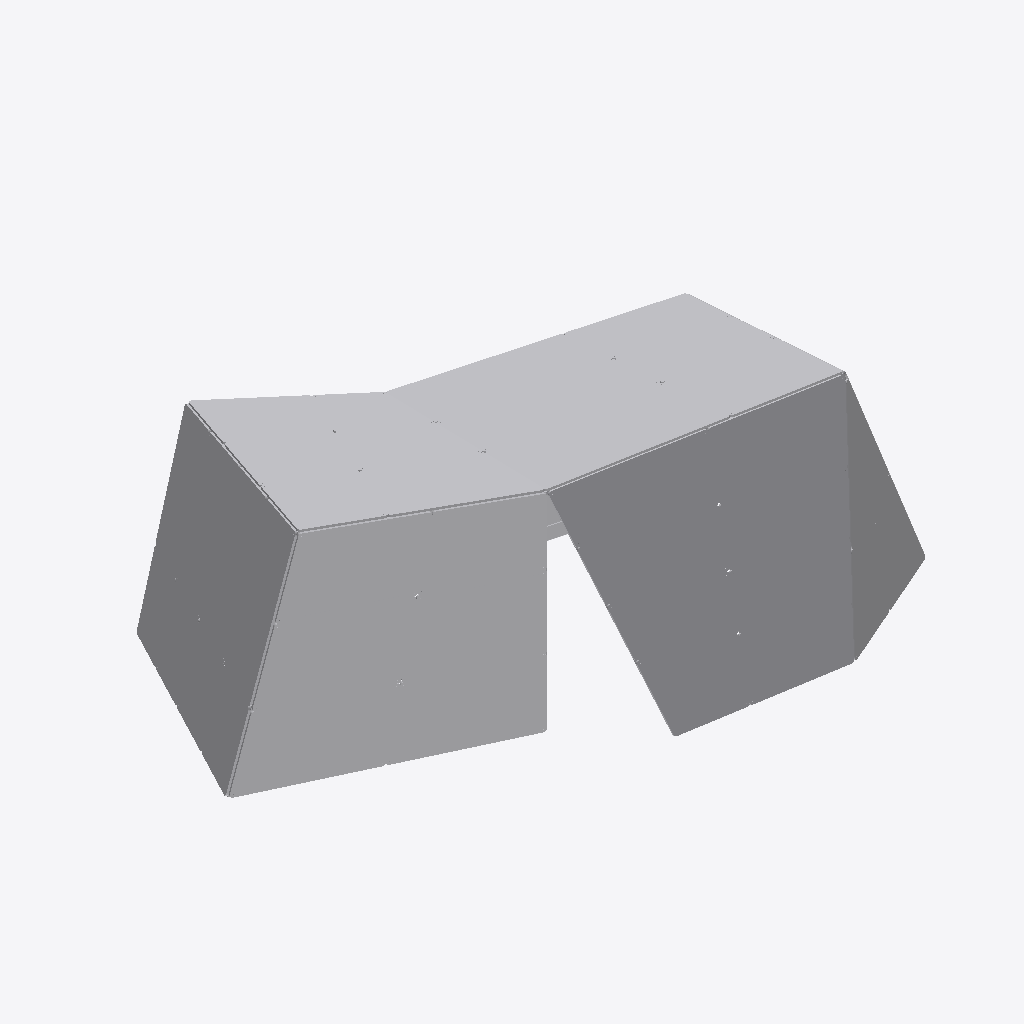
Isometric view of an IFC building model (IFC-SPF (STEP), schema IFC4, length unit millimetre), seen from the south-west, elements coloured by IFC class (only those large enough to see are counted): 41 other elements (light grey).
Extent 8.4 m × 5.8 m × 3.3 m (x, y, z). Storeys (1): Default Building Storey at 0.00 m. Elements (104): 104 IfcBuildingElementProxy.

HEADER;
FILE_DESCRIPTION(('ViewDefinition [CoordinationView_V2.0]'),'2;1');
FILE_NAME('C-02.ifc','2022-12-15T13:44:02',(''),('',''),'','TopSolid 7.16.400.128','');
FILE_SCHEMA(('IFC4'));
ENDSEC;
DATA;
#1=IFCPROJECT('0olzs5_eDAhfxaeLB9EujE',#2,'PAVILLON',$,$,$,$,(#4),#28);
#29=IFCSITE('1JhJ3Uf2n7JeFqkLG473Qe',#2,'Default Site',$,$,#30,$,$,.ELEMENT.,$,$,$,$,$);
#33=IFCBUILDING('1Kx0Tygp968ur0$tOjGe$b',#2,'Default Building',$,$,#34,$,$,.ELEMENT.,$,$,$);
#40=IFCBUILDINGSTOREY('1jDNdgLTT2cuzSJ1LwGHs7',#2,'Default Building Storey',$,$,#41,$,$,.ELEMENT.,$);
#26420=IFCBUILDINGELEMENTPROXY('0J$vSxnEH9mhN3agIvuFIZ',#2,'MULTI PANNEAU - M8 - A1','PAN M8 - A1',$,#26421,#26426,$,$);
#28899=IFCBUILDINGELEMENTPROXY('2XBOogQJjEUPljgnZVet5X',#2,'MULTI PANNEAU - M8 - B1','PAN M8 - B1',$,#28900,#28905,$,$);
#27662=IFCBUILDINGELEMENTPROXY('20hkluDLPEL9cqHpEGlADZ',#2,'MULTI PANNEAU - M8 - A2','PAN M8 - A2',$,#27663,#27668,$,$);
#31455=IFCBUILDINGELEMENTPROXY('13IMTetGbCrv9JYN93XHsL',#2,'MULTI PANNEAU - M8 - C1','PAN M8 - C1',$,#31456,#31461,$,$);
#65216=IFCBUILDINGELEMENTPROXY('12yhZ40RLBgOcaxhI27yJn',#2,'MULTI PANNEAU - M1 - D2','PAN M1 - D2',$,#65217,#65222,$,$);
#30177=IFCBUILDINGELEMENTPROXY('0gvx9jDkrBqf58QxfWdROu',#2,'MULTI PANNEAU - M8 - B2','PAN M8 - B2',$,#30178,#30183,$,$);
#47682=IFCBUILDINGELEMENTPROXY('0wBABQdfL0gBvHt30Bm3$0',#2,'MULTI PANNEAU - M10 - C2','PAN M10 - C2',$,#47683,#47688,$,$);
#63969=IFCBUILDINGELEMENTPROXY('3j_UURlivFjBwrbxoESk$H',#2,'MULTI PANNEAU - M1 - D1','PAN M1 - D1',$,#63970,#63975,$,$);
#32697=IFCBUILDINGELEMENTPROXY('2EOSgbNivD7u0MP3RZ5hKY',#2,'MULTI PANNEAU - M8 - C2','PAN M8 - C2',$,#32698,#32703,$,$);
#61485=IFCBUILDINGELEMENTPROXY('0jW3fhX_H8av1S3GO4AwMx',#2,'MULTI PANNEAU - M1 - C1','PAN M1 - C1',$,#61486,#61491,$,$);
#62727=IFCBUILDINGELEMENTPROXY('2zmhW7mkX4rfpcQmsuEv37',#2,'MULTI PANNEAU - M1 - C2','PAN M1 - C2',$,#62728,#62733,$,$);
#42709=IFCBUILDINGELEMENTPROXY('3BigwOzaTANxRho7_8ZnI3',#2,'MULTI PANNEAU - M10 - A2','PAN M10 - A2',$,#42710,#42715,$,$);
#45193=IFCBUILDINGELEMENTPROXY('1ntBVMIK98lemJ$n8Kh5zX',#2,'MULTI PANNEAU - M10 - B2','PAN M10 - B2',$,#45194,#45199,$,$);
#60243=IFCBUILDINGELEMENTPROXY('1vYoH72zv72Am1Y8DLkBng',#2,'MULTI PANNEAU - M1 - B2','PAN M1 - B2',$,#60244,#60249,$,$);
#56501=IFCBUILDINGELEMENTPROXY('0H8YaGdGL9GBrLL6uI5eGD',#2,'MULTI PANNEAU - M1 - A1','PAN M1 - A1',$,#56502,#56507,$,$);
#59001=IFCBUILDINGELEMENTPROXY('2_t1AQnsTDRPpLAEsXKrU1',#2,'MULTI PANNEAU - M1 - B1','PAN M1 - B1',$,#59002,#59007,$,$);
#57746=IFCBUILDINGELEMENTPROXY('0m7RyIbaP3xOudpsBlU2Z8',#2,'MULTI PANNEAU - M1 - A2','PAN M1 - A2',$,#57747,#57752,$,$);
#38927=IFCBUILDINGELEMENTPROXY('07c$$oO8L44xUoeuE$7rml',#2,'MULTI PANNEAU - M9 - C1','PAN M9 - C1',$,#38928,#38933,$,$);
#46440=IFCBUILDINGELEMENTPROXY('3fCIFo05L6iw6mNn5nvbpP',#2,'MULTI PANNEAU - M10 - C1','PAN M10 - C1',$,#46441,#46446,$,$);
#74033=IFCBUILDINGELEMENTPROXY('12WLKTv5f8ufF3tIti3CDo',#2,'MULTI PANNEAU - M7 - D1','PAN M7 - D1',$,#74034,#74039,$,$);
#71513=IFCBUILDINGELEMENTPROXY('2STWrX9ZXFnQdPXXmvITr2',#2,'MULTI PANNEAU - M7 - C1','PAN M7 - C1',$,#71514,#71519,$,$);
#68993=IFCBUILDINGELEMENTPROXY('1nqQP5WO5FcxgN5C1yzyL5',#2,'MULTI PANNEAU - M7 - B1','PAN M7 - B1',$,#68994,#68999,$,$);
#40164=IFCBUILDINGELEMENTPROXY('2qnXYd2cf7w9ZA$ngZjWLi',#2,'MULTI PANNEAU - M9 - C2','PAN M9 - C2',$,#40165,#40170,$,$);
#41467=IFCBUILDINGELEMENTPROXY('05FAboQ4H9EB$bHoY4SrYu',#2,'MULTI PANNEAU - M10 - A1','PAN M10 - A1',$,#41468,#41473,$,$);
#35201=IFCBUILDINGELEMENTPROXY('0a8cmAH495vRHBixVae6XJ',#2,'MULTI PANNEAU - M9 - A2','PAN M9 - A2',$,#35202,#35207,$,$);
#37690=IFCBUILDINGELEMENTPROXY('395j4s23X6ABHDAaXcq_tf',#2,'MULTI PANNEAU - M9 - B2','PAN M9 - B2',$,#37691,#37696,$,$);
#43951=IFCBUILDINGELEMENTPROXY('10tnWfLoz23RBiKMgwezjZ',#2,'MULTI PANNEAU - M10 - B1','PAN M10 - B1',$,#43952,#43957,$,$);
#36443=IFCBUILDINGELEMENTPROXY('33P4k73wrCI8OQR3sViYZO',#2,'MULTI PANNEAU - M9 - B1','PAN M9 - B1',$,#36444,#36449,$,$);
#66473=IFCBUILDINGELEMENTPROXY('14EZjzLL14SvVU6ciqzTR6',#2,'MULTI PANNEAU - M7 - A1','PAN M7 - A1',$,#66474,#66479,$,$);
#51441=IFCBUILDINGELEMENTPROXY('3hGikl$C1CQOIUIYbkP_O3',#2,'MULTI PANNEAU - M2 - B1','PAN M2 - B1',$,#51442,#51447,$,$);
#50191=IFCBUILDINGELEMENTPROXY('393UCsIs57IgYEvA8UiG5I',#2,'MULTI PANNEAU - M2 - A2','PAN M2 - A2',$,#50192,#50197,$,$);
#75306=IFCBUILDINGELEMENTPROXY('2tP9l0_752lv9e3PN6QALC',#2,'MULTI PANNEAU - M7 - D2','PAN M7 - D2',$,#75307,#75312,$,$);
#48944=IFCBUILDINGELEMENTPROXY('1gspD2pIXBBQwBMImJyhoh',#2,'MULTI PANNEAU - M2 - A1','PAN M2 - A1',$,#48945,#48950,$,$);
#72760=IFCBUILDINGELEMENTPROXY('0xWLJV2O18IBlomZlCqHvu',#2,'MULTI PANNEAU - M7 - C2','PAN M7 - C2',$,#72761,#72766,$,$);
#33959=IFCBUILDINGELEMENTPROXY('3XA1MS1izE98tl_Q2xu6uq',#2,'MULTI PANNEAU - M9 - A1','PAN M9 - A1',$,#33960,#33965,$,$);
#70266=IFCBUILDINGELEMENTPROXY('2d197FRMP5uBqhvgpSY4YO',#2,'MULTI PANNEAU - M7 - B2','PAN M7 - B2',$,#70267,#70272,$,$);
#67751=IFCBUILDINGELEMENTPROXY('2gM4eY$Sz4UxeS6zZOSXNs',#2,'MULTI PANNEAU - M7 - A2','PAN M7 - A2',$,#67752,#67757,$,$);
#740=IFCBUILDINGELEMENTPROXY('0li9pl3dD0oPp7zY9fmNwH',#2,'POUTRE = C3 - P1','',$,#741,#746,$,$);
#4963=IFCBUILDINGELEMENTPROXY('2lZB0x$hfFmeaJ8Exce7bM',#2,'MULTI PANNEAU - M4 - A2','PAN M4 - A2',$,#4964,#4969,$,$);
#11265=IFCBUILDINGELEMENTPROXY('0TguZKakvEdRV9Ow6gLhyK',#2,'MULTI PANNEAU - M3 - A1','PAN M3 - A1',$,#11266,#11271,$,$);
#335=IFCBUILDINGELEMENTPROXY('0pgV4vtQX5s801SM_IOzpz',#2,'POUTRE = C1 - P4','',$,#336,#341,$,$);
ENDSEC;
